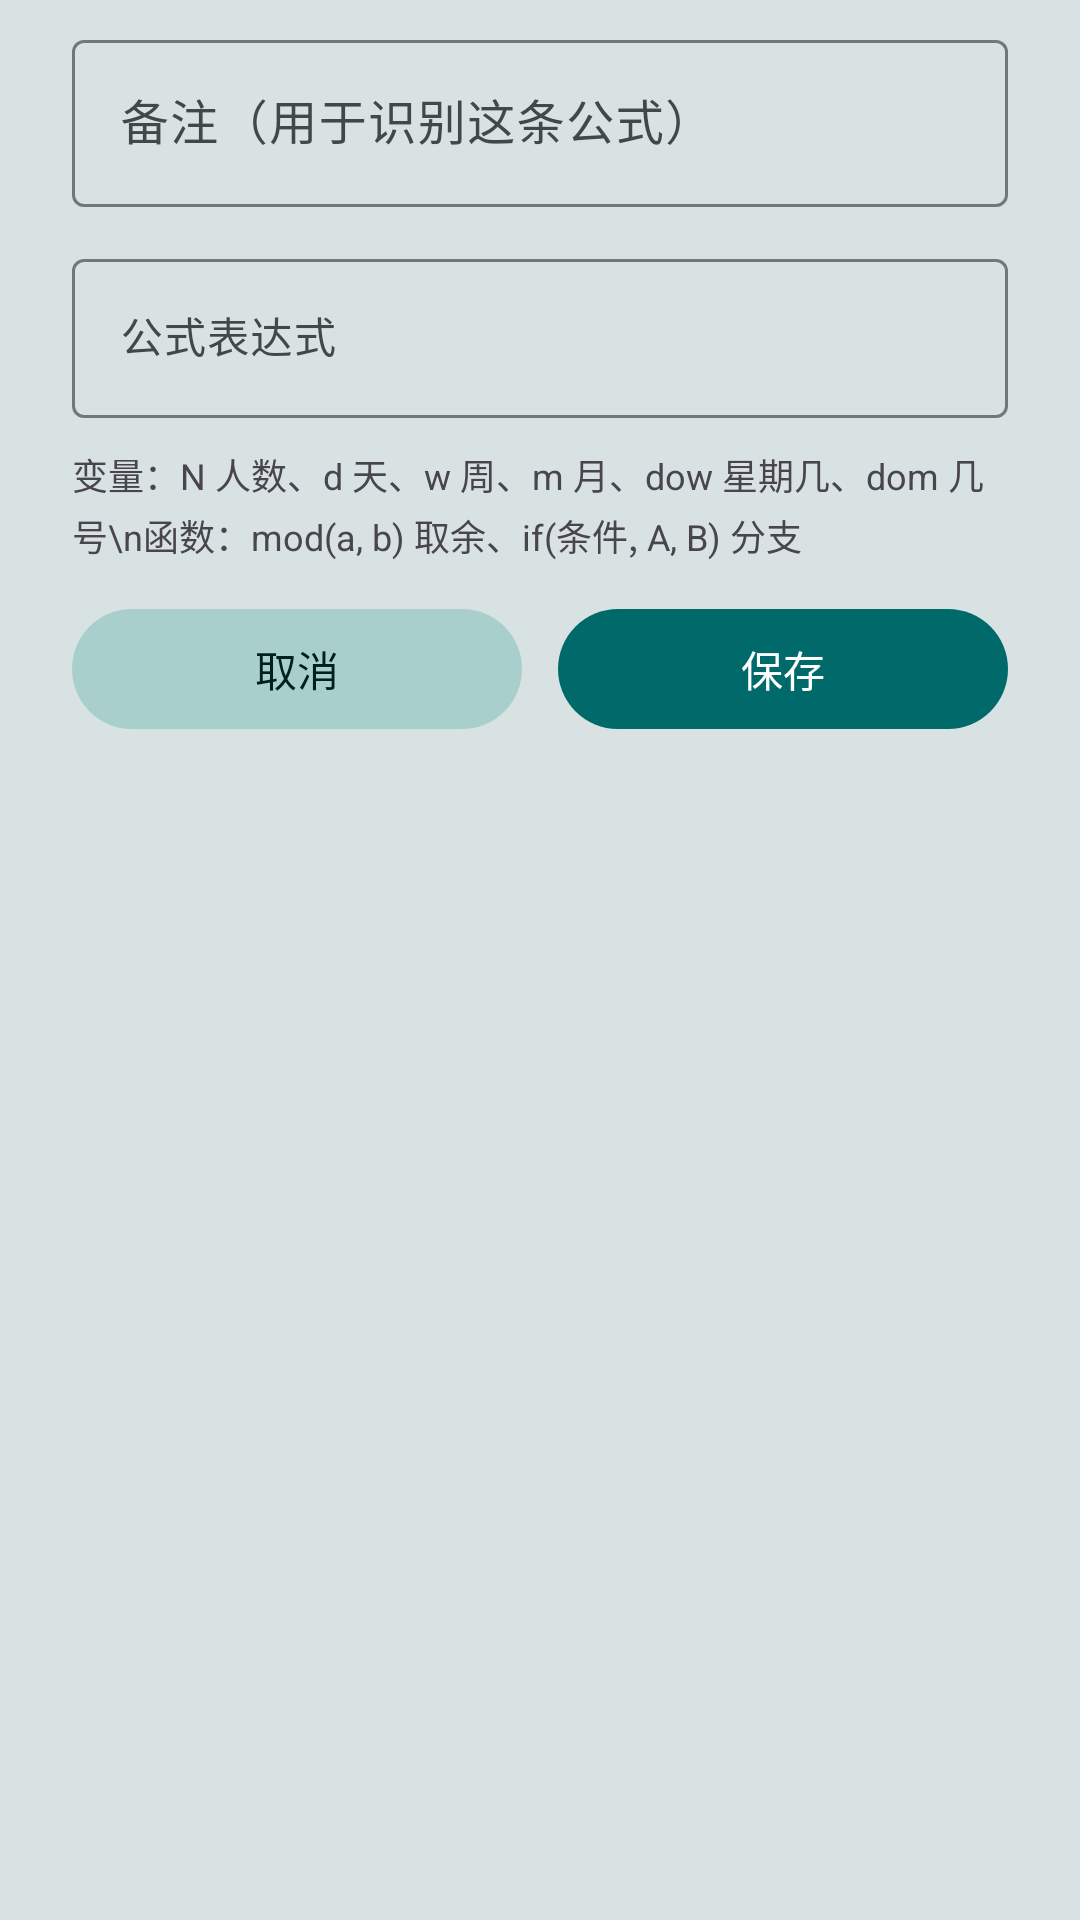

Here is an Android app screen rendered from its layout file. Give the layout XML and the strings, colors and styles it references.
<!-- AndroidManifest.xml: application theme Theme.DutyCall -->
<!-- res/layout/dialog_formula_edit.xml -->
<?xml version="1.0" encoding="utf-8"?>
<ScrollView xmlns:android="http://schemas.android.com/apk/res/android"
    android:layout_width="match_parent"
    android:layout_height="wrap_content">

<LinearLayout xmlns:android="http://schemas.android.com/apk/res/android"
    xmlns:app="http://schemas.android.com/apk/res-auto"
    android:layout_width="match_parent"
    android:layout_height="wrap_content"
    android:orientation="vertical"
    android:paddingHorizontal="24dp"
    android:paddingTop="8dp"
    android:paddingBottom="8dp">

    <com.google.android.material.textfield.TextInputLayout
        android:id="@+id/til_formula_name"
        android:layout_width="match_parent"
        android:layout_height="wrap_content"
        android:hint="备注（用于识别这条公式）">

        <com.google.android.material.textfield.TextInputEditText
            android:id="@+id/et_formula_name"
            android:layout_width="match_parent"
            android:layout_height="wrap_content"
            android:inputType="text"
            android:maxLength="24" />
    </com.google.android.material.textfield.TextInputLayout>

    <com.google.android.material.textfield.TextInputLayout
        android:id="@+id/til_formula_expr"
        android:layout_width="match_parent"
        android:layout_height="wrap_content"
        android:layout_marginTop="12dp"
        android:hint="公式表达式">

        <com.google.android.material.textfield.TextInputEditText
            android:id="@+id/et_formula_expr"
            android:layout_width="match_parent"
            android:layout_height="wrap_content"
            android:fontFamily="monospace"
            android:inputType="text"
            android:textSize="14sp" />
    </com.google.android.material.textfield.TextInputLayout>

    <TextView
        android:layout_width="match_parent"
        android:layout_height="wrap_content"
        android:layout_marginTop="10dp"
        android:lineSpacingExtra="3dp"
        android:text="变量：N 人数、d 天、w 周、m 月、dow 星期几、dom 几号\n函数：mod(a, b) 取余、if(条件, A, B) 分支"
        android:textColor="?android:attr/textColorSecondary"
        android:textSize="12sp" />

    <LinearLayout
        android:layout_width="match_parent"
        android:layout_height="wrap_content"
        android:layout_marginTop="16dp"
        android:gravity="center"
        android:orientation="horizontal">

        <com.google.android.material.button.MaterialButton
            android:id="@+id/btn_cancel"
            style="@style/Widget.DutyCall.Button.Secondary"
            android:layout_width="0dp"
            android:layout_height="40dp"
            android:layout_weight="1"
            android:text="取消" />

        <com.google.android.material.button.MaterialButton
            android:id="@+id/btn_save"
            style="@style/Widget.DutyCall.Button.Primary"
            android:layout_width="0dp"
            android:layout_height="40dp"
            android:layout_marginStart="12dp"
            android:layout_weight="1"
            android:text="保存" />
    </LinearLayout>

</LinearLayout>
</ScrollView>
<!-- resources referenced by this layout -->
<resources>
  <style name="Widget.DutyCall.Button.Primary" parent="Widget.Material3.Button">
          <item name="backgroundTint">@color/action_bg</item>
          <item name="android:textColor">@color/action_text</item>
          <item name="cornerRadius">20dp</item>
          <item name="android:insetTop">0dp</item>
          <item name="android:insetBottom">0dp</item>
      </style>
  <style name="Widget.DutyCall.Button.Secondary" parent="Widget.Material3.Button">
          <item name="backgroundTint">@color/btn_secondary</item>
          <item name="android:textColor">@color/btn_secondary_text</item>
          <item name="cornerRadius">20dp</item>
          <item name="android:insetTop">0dp</item>
          <item name="android:insetBottom">0dp</item>
      </style>
  <color name="action_bg">#006A6A</color>
  <color name="action_text">#FFFFFF</color>
  <color name="btn_secondary">#A9CFCD</color>
  <color name="btn_secondary_text">#00201F</color>
  <color name="app_bg">#D8E2E2</color>
  <color name="md_primary">#006A6A</color>
  <color name="md_on_primary">#FFFFFF</color>
  <color name="md_primary_container">#6FF7F6</color>
  <color name="md_on_primary_container">#002020</color>
  <color name="md_secondary">#4A6363</color>
  <color name="md_on_secondary">#FFFFFF</color>
  <color name="md_secondary_container">#CCE8E7</color>
  <color name="md_on_secondary_container">#051F1F</color>
  <color name="md_surface">#FAFDFC</color>
  <color name="md_on_surface">#191C1C</color>
  <color name="md_surface_container_lowest">#FFFFFF</color>
  <color name="md_surface_container_low">#F4F8F7</color>
  <color name="md_surface_container">#EEF4F3</color>
  <color name="md_surface_container_high">#E7EFEE</color>
  <color name="md_surface_container_highest">#DFE9E8</color>
  <color name="md_surface_bright">#FAFDFC</color>
  <color name="md_surface_dim">#D4DFDE</color>
  <color name="md_surface_variant">#DAE5E4</color>
  <color name="md_on_surface_variant">#3F4948</color>
  <color name="md_outline">#6F7979</color>
  <color name="md_error">#BA1A1A</color>
  <color name="md_on_error">#FFFFFF</color>
  <color name="md_error_container">#FFDAD6</color>
  <color name="md_on_error_container">#410002</color>
</resources>
